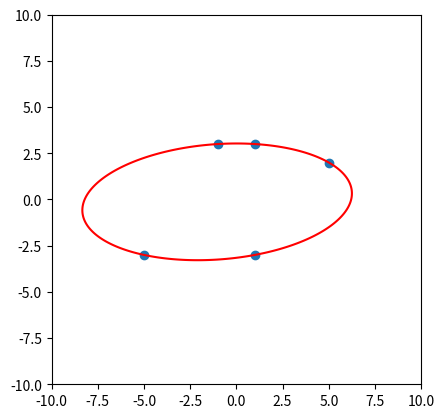

This chart was generated by the following Python code:
import matplotlib.pyplot as plt
import numpy as np

x1: np.ndarray = np.array([[1, 2], [2, 4]])
x2: np.ndarray = np.array([[1, 2, 1], [2, 4, 2]])

def to_homogeneous_2d(points: np.ndarray) -> np.ndarray:
    """
    Transforms each point in `points` to homogeneous coordinates.

    :param points: Shape ``(n, 2)``, with ``n`` being the number of points.
    """
    ones: np.ndarray = np.ones((len(points), 1))
    return np.concatenate((points, ones), axis=1)


def to_inhomogeneous_2d(points: np.ndarray) -> np.ndarray:
    """
    Transforms each point in `points` to inhomogeneous coordinates.

    :param points: Shape ``(n, 3)``, with ``n`` being the number of points.
    """
    return (points / points[:, -1][:, None])[:, :2]

print("Inhomogeneous to homogeneous:", x1, to_homogeneous_2d(x1), sep="\n")

print("Homogeneous to inhomogeneous:", x2, to_inhomogeneous_2d(x2), sep="\n")

line: np.ndarray = np.array([1, 2, 1]).reshape(-1, 1)
x: np.ndarray = to_homogeneous_2d(np.array([[0, -0.5], [-1, 0], [-1, 0.5]]))

print("Line:\n", line)
print("Points:\n", x)

def in_line(line: np.ndarray, points: np.ndarray) -> np.ndarray:
    """
    For each point in `points`, determine whether it lies in `line`.

    :param line: Shape ``(3, 1)``.
    :param points: Shape ``(n, 3)``.
    """
    return points @ line == 0.0

print("Points in lines:", x, in_line(line, x), sep="\n")

def intersect(a: np.ndarray, b: np.ndarray) -> np.ndarray:
    """
    Determines the intersection of `a` and `b`.

    :param a: Shape ``(1, 3)``.
    :param b: Shape ``(1, 3)``.
    """
    return np.cross(a, b)

x1: np.ndarray = np.array([2, 4, 2])
x2: np.ndarray = np.array([0, 1, 1])

line: np.ndarray = intersect(x1, x2)
print("Points", (x1, x2), "intersect on line:", line)
print(x1, "lies in", line, ":", in_line(line, np.array([x1])))
print(x2, "lies in", line, ":", in_line(line, np.array([x2])))

line1: np.ndarray = np.array([2, 3, 1])
line2: np.ndarray = np.array([0, 1, 2])

x: np.ndarray = intersect(line1, line2)
print("Lines", (line1, line2), "intersect on point:", x)
print(line1, "contains point", x, in_line(line1, np.array([x])))
print(line2, "contains point", x, in_line(line2, np.array([x])))

line1: np.ndarray = np.array([2, 3, 1])
line2: np.ndarray = np.array([2, 3, 5])

x: np.ndarray = intersect(line1, line2)
print("Lines", (line1, line2), "intersect on ideal point:", x)
print(line1, "contains point", x, in_line(line1, np.array([x])))
print(line2, "contains point", x, in_line(line2, np.array([x])))

points: np.ndarray = np.array(
    [
        [1, 3],
        [1, -3],
        [-1, 3],
        [5, 2],
        [-5, -3],
    ]
)
points = to_homogeneous_2d(points)
print("Points:\n", points)

def define_conic(points: np.ndarray) -> np.ndarray:
    """
    Constructs a conic that passes through `points`.

    :param points: Shape ``(5, 3)``.
    """
    a: list = []
    for x1, x2, x3 in points:
        a.append((x1 ** 2, x1 * x2, x2 ** 2, x1 * x3, x2 * x3, x3 ** 2))
    a: np.ndarray = np.array(a)
    _, _, sol = np.linalg.svd(a)
    a, b, c, d, e, f = sol[-1]
    return np.array(
        [
            [a, b / 2, d / 2],
            [b / 2, c, e / 2],
            [d / 2, e / 2, f],
        ]
    )

conic: np.ndarray = define_conic(points)
print("Conic:\n", conic)

def in_conic(conic: np.ndarray, points: np.ndarray) -> np.ndarray:
    """
    For each point in `points`, determine whether it lies in `conic`.

    :param conic: Shape ``(3, 3)``.
    :param points: Shape ``(n, 3)``.
    """
    return np.isclose(np.diag(points @ conic @ points.T), 0)

print("Points in conic:", points, in_conic(conic, points), sep="\n")

def plot_conic(
    C: np.ndarray,
    xlim=(-3, 3),
    ylim=(-3, 3),
    color='r',
    ax=None,
    N=400):
    """
    Plots a conic defined by 3x3 matrix C: [x, y, 1] @ C @ [x, y, 1]^T = 0.

    Generated with ChatGPT.
    """
    x = np.linspace(xlim[0], xlim[1], N)
    y = np.linspace(ylim[0], ylim[1], N)
    X, Y = np.meshgrid(x, y)
    pts = np.stack([X, Y, np.ones_like(X)], axis=-1)
    F = np.einsum('...i,ij,...j->...', pts, C, pts)
    if ax is None:
        fig, ax = plt.subplots()
    ax.contour(X, Y, F, levels=[0], colors=color)
    ax.set_aspect('equal')
    ax.set_xlim(xlim)
    ax.set_ylim(ylim)
    return ax


plot_conic(conic, xlim=(-10, 10), ylim=(-10, 10))
plt.scatter(points[:, 0], points[:, 1])
plt.show()
